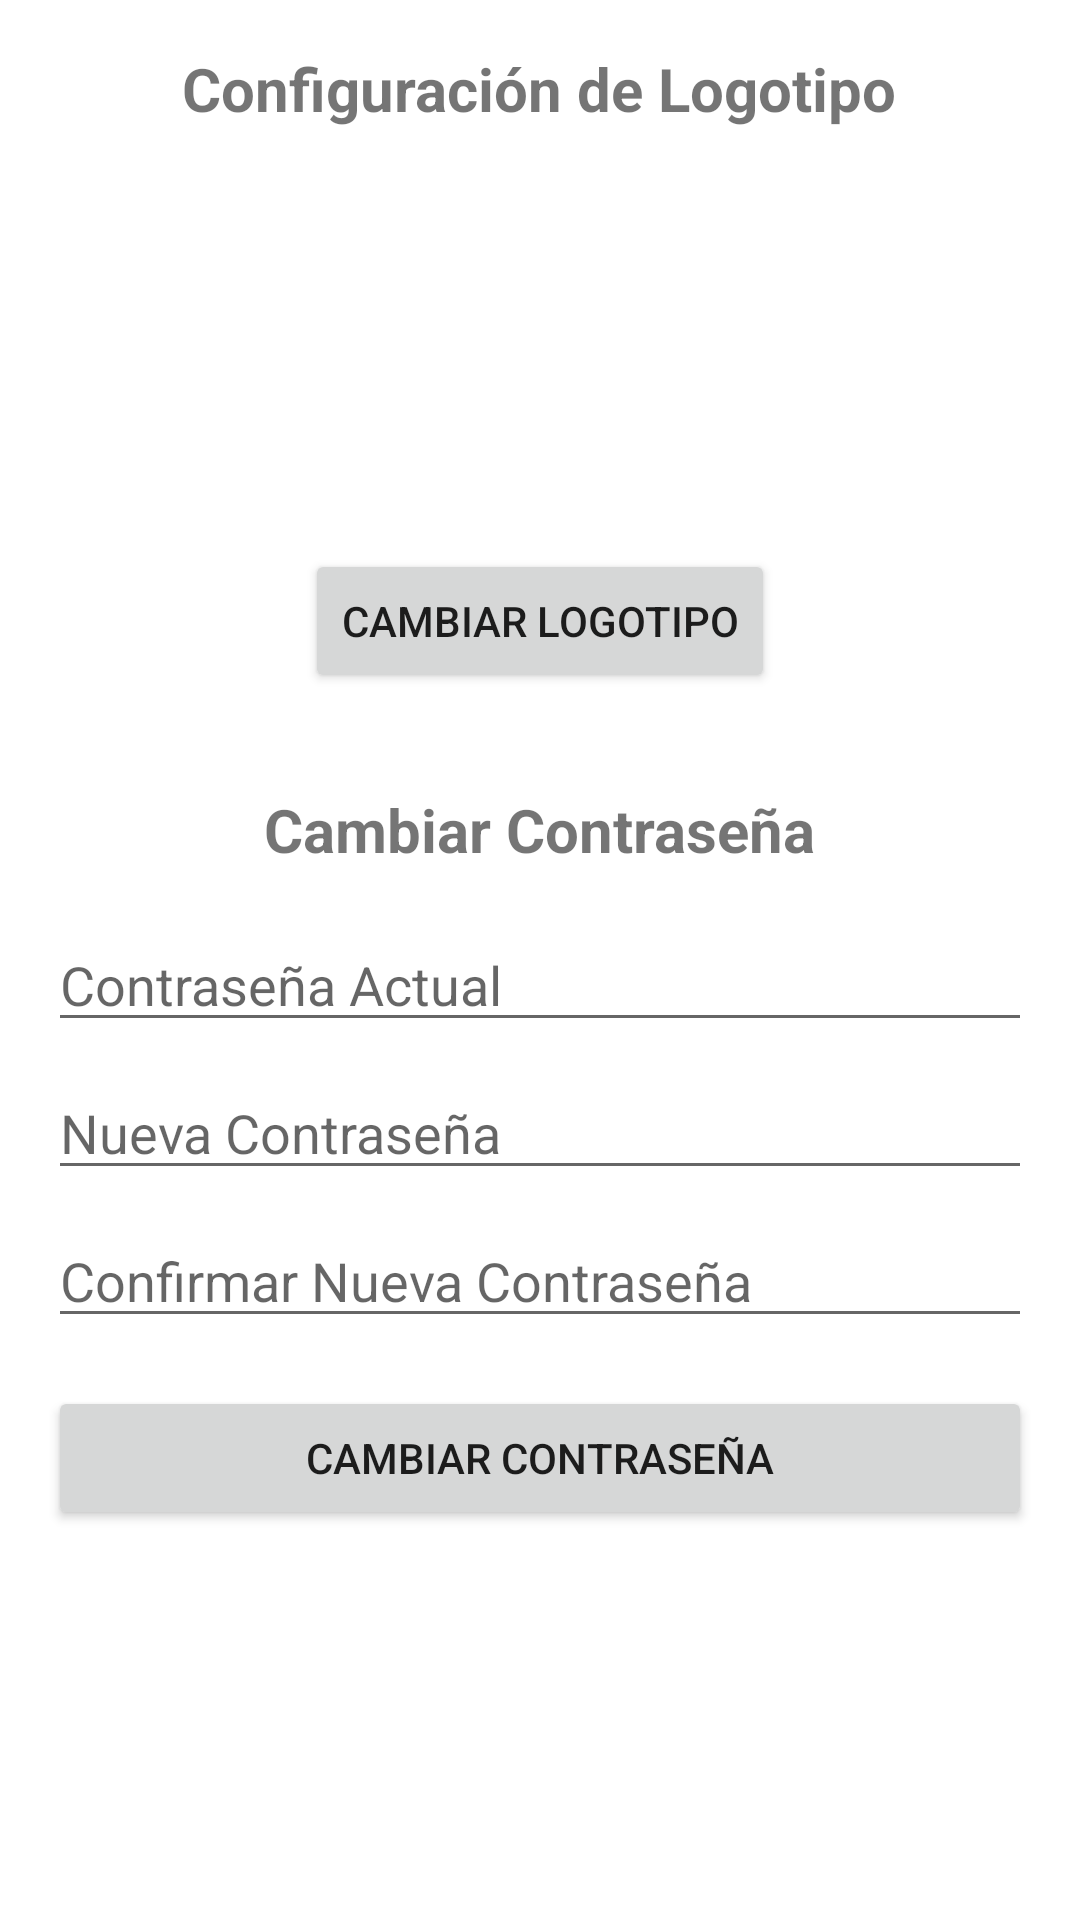

Reconstruct the res/layout file that produces this screen, plus the resources it refers to.
<!-- AndroidManifest.xml: application theme Theme.GestionDeOptica -->
<!-- res/layout/activity_settings.xml -->
<?xml version="1.0" encoding="utf-8"?>
<LinearLayout xmlns:android="http://schemas.android.com/apk/res/android"
    xmlns:app="http://schemas.android.com/apk/res-auto"
    xmlns:tools="http://schemas.android.com/tools"
    android:layout_width="match_parent"
    android:layout_height="match_parent"
    android:orientation="vertical"
    android:padding="16dp"
    android:gravity="center_horizontal"
    tools:context=".SettingsActivity">

    <TextView
        android:layout_width="wrap_content"
        android:layout_height="wrap_content"
        android:text="@string/settings_logo_section_title"
        android:textSize="20sp"
        android:textStyle="bold"
        android:layout_marginBottom="24dp"/>

    <ImageView
        android:id="@+id/iv_current_logo_preview"
        android:layout_width="100dp"
        android:layout_height="100dp"
        android:layout_marginBottom="16dp"
        android:src="@mipmap/ic_launcher"
        tools:srcCompat="@tools:sample/avatars"
        android:contentDescription="@string/settings_logo_preview_content_description"/>

    <Button
        android:id="@+id/btn_change_logo"
        android:layout_width="wrap_content"
        android:layout_height="wrap_content"
        android:text="@string/settings_btn_change_logo"
        android:layout_marginBottom="32dp"/>

    <TextView
        android:layout_width="wrap_content"
        android:layout_height="wrap_content"
        android:text="@string/settings_password_section_title"
        android:textSize="20sp"
        android:textStyle="bold"
        android:layout_marginBottom="16dp"/>

    <EditText
        android:id="@+id/et_current_password"
        android:layout_width="match_parent"
        android:layout_height="wrap_content"
        android:hint="@string/settings_hint_current_password"
        android:inputType="textPassword"
        android:layout_marginBottom="8dp"/>

    <EditText
        android:id="@+id/et_new_password"
        android:layout_width="match_parent"
        android:layout_height="wrap_content"
        android:hint="@string/settings_hint_new_password"
        android:inputType="textPassword"
        android:layout_marginBottom="8dp"/>

    <EditText
        android:id="@+id/et_confirm_new_password"
        android:layout_width="match_parent"
        android:layout_height="wrap_content"
        android:hint="@string/settings_hint_confirm_new_password"
        android:inputType="textPassword"
        android:layout_marginBottom="16dp"/>

    <Button
        android:id="@+id/btn_change_password"
        android:layout_width="match_parent"
        android:layout_height="wrap_content"
        android:text="@string/settings_btn_change_password"/>

</LinearLayout>
<!-- resources referenced by this layout -->
<resources>
  <string name="settings_btn_change_logo">Cambiar Logotipo</string>
  <string name="settings_btn_change_password">Cambiar Contraseña</string>
  <string name="settings_hint_confirm_new_password">Confirmar Nueva Contraseña</string>
  <string name="settings_hint_current_password">Contraseña Actual</string>
  <string name="settings_hint_new_password">Nueva Contraseña</string>
  <string name="settings_logo_preview_content_description">Vista previa del logotipo actual</string>
  <string name="settings_logo_section_title">Configuración de Logotipo</string>
  <string name="settings_password_section_title">Cambiar Contraseña</string>
  <style name="Theme.GestionDeOptica" parent="Theme.MaterialComponents.DayNight.DarkActionBar">
          
          <item name="colorPrimary">@color/purple_500</item>
          <item name="colorPrimaryVariant">@color/purple_700</item>
          <item name="colorOnPrimary">@color/white</item>
          
          <item name="colorSecondary">@color/teal_200</item>
          <item name="colorSecondaryVariant">@color/teal_700</item>
          <item name="colorOnSecondary">@color/black</item>
          
          <item name="android:statusBarColor" tools:targetApi="l">?attr/colorPrimaryVariant</item>
          
      </style>
  <!-- not gathered from this repository: default colours our renderer supplied (Android Studio template values) -->
  <color name="purple_500">#FF6200EE</color>
  <color name="purple_700">#FF3700B3</color>
  <color name="teal_200">#FF03DAC5</color>
  <color name="teal_700">#FF018786</color>
  <color name="black">#FF000000</color>
  <color name="white">#FFFFFFFF</color>
</resources>
